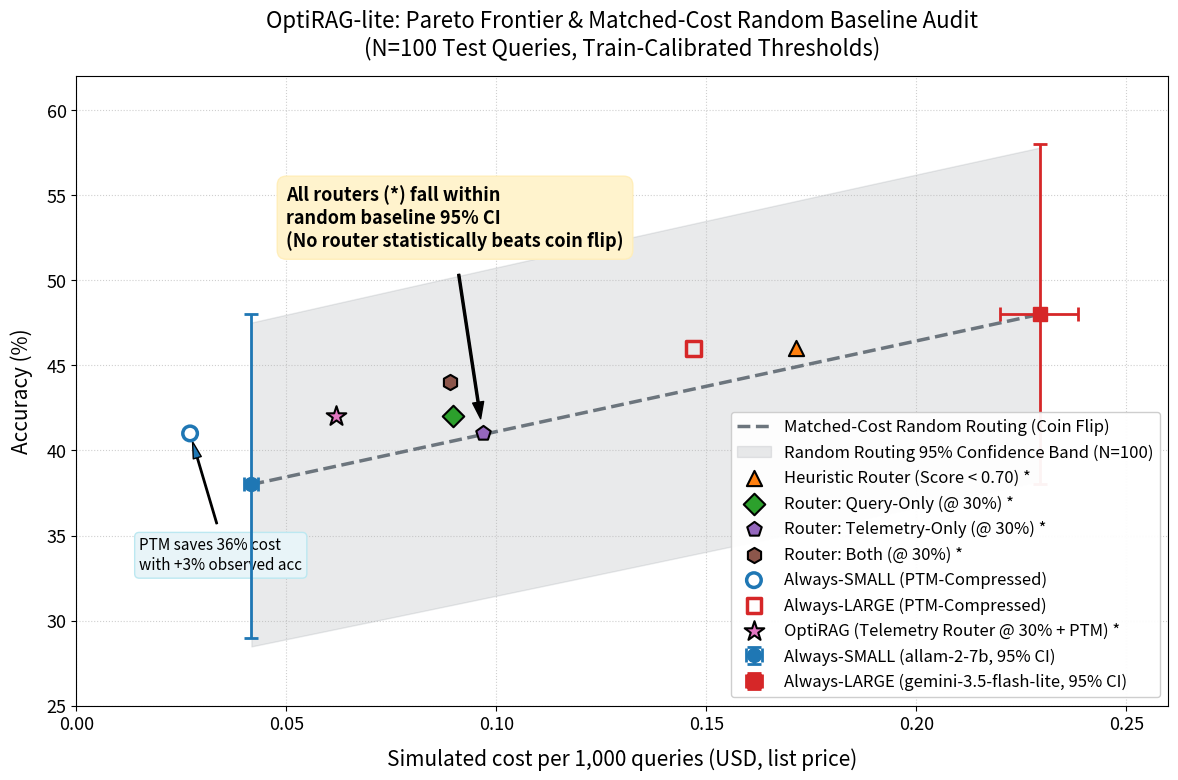
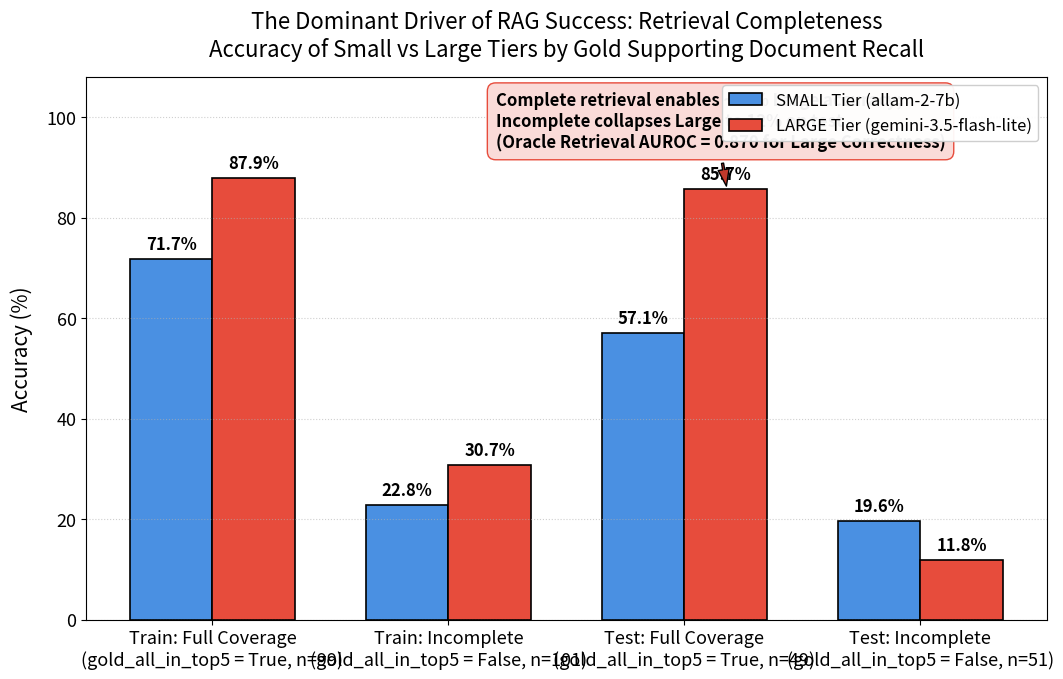

The script that saved these images, in order:
"""
OptiRAG-lite Audit Figure Generation Script.
Generates:
1. results/pareto_v2.png:
   - Always-SMALL and Always-LARGE with 95% bootstrap CI error bars
   - Matched-cost random routing baseline curve (with 95% simulation envelope)
   - Learned routers (Query-Only, Telemetry-Only, Both) under train-calibrated thresholds
   - Heuristic baseline router
   - PTM-compressed variants (Always-Small PTM, Always-Large PTM, OptiRAG)
   - Visual indicator showing all routers fall within random routing confidence envelope
   - Slide-readable fonts (>=14pt) and exact axis labels
2. results/retrieval_accuracy.png:
   - Grouped bar chart showing accuracy of Small and Large when retrieval is complete vs incomplete
   - Side-by-side for Train (N=200) and Test (N=100)
   - Slide-readable fonts (>=14pt) and clear annotations
"""

import matplotlib.pyplot as plt
import numpy as np
from pathlib import Path

# Set slide-readable fonts
plt.rcParams.update({
    "font.size": 14,
    "axes.labelsize": 15,
    "axes.titlesize": 16,
    "xtick.labelsize": 13,
    "ytick.labelsize": 13,
    "legend.fontsize": 12,
    "figure.titlesize": 18,
})

RESULTS_DIR = Path("results")
RESULTS_DIR.mkdir(parents=True, exist_ok=True)


def generate_pareto_v2():
    fig, ax = plt.subplots(figsize=(12, 8), dpi=300)

    # 1. Base endpoints
    cost_small = 0.0417
    cost_small_err = [[cost_small - 0.0399], [0.0433 - cost_small]]
    acc_small = 38.0
    acc_small_err = [[acc_small - 29.0], [48.0 - acc_small]]

    cost_large = 0.2294
    cost_large_err = [[cost_large - 0.2198], [0.2384 - cost_large]]
    acc_large = 48.0
    acc_large_err = [[acc_large - 38.0], [58.0 - acc_large]]

    # 2. Matched-Cost Random Baseline Curve
    p_vals = np.linspace(0.0, 1.0, 101)
    rand_costs = (1 - p_vals) * cost_small + p_vals * cost_large
    rand_accs = (1 - p_vals) * acc_small + p_vals * acc_large

    # Analytical 95% confidence band for random routing on N=100
    # SE(acc) = sqrt(acc * (100 - acc) / 100)
    se_acc = np.sqrt(rand_accs * (100 - rand_accs) / 100.0)
    band_low = np.maximum(0, rand_accs - 1.96 * se_acc)
    band_high = np.minimum(100, rand_accs + 1.96 * se_acc)

    ax.plot(rand_costs, rand_accs, linestyle="--", color="#6c757d", linewidth=2.5,
            label="Matched-Cost Random Routing (Coin Flip)")
    ax.fill_between(rand_costs, band_low, band_high, color="#6c757d", alpha=0.15,
                    label="Random Routing 95% Confidence Band (N=100)")

    # 3. Always Small and Always Large points with error bars
    ax.errorbar(cost_small, acc_small, xerr=cost_small_err, yerr=acc_small_err,
                fmt="o", color="#1f77b4", markersize=10, capsize=5, capthick=2, elinewidth=2,
                label="Always-SMALL (allam-2-7b, 95% CI)", zorder=5)

    ax.errorbar(cost_large, acc_large, xerr=cost_large_err, yerr=acc_large_err,
                fmt="s", color="#d62728", markersize=10, capsize=5, capthick=2, elinewidth=2,
                label="Always-LARGE (gemini-3.5-flash-lite, 95% CI)", zorder=5)

    # 4. Uncompressed Routers (marked with symbol denoting not significantly beating random)
    routers = [
        ("Heuristic Router (Score < 0.70)", 0.1713, 46.0, "^", "#ff7f0e"),
        ("Router: Query-Only (@ 30%)", 0.0898, 42.0, "D", "#2ca02c"),
        ("Router: Telemetry-Only (@ 30%)", 0.0968, 41.0, "p", "#9467bd"),
        ("Router: Both (@ 30%)", 0.0889, 44.0, "h", "#8c564b"),
    ]

    for name, c, a, marker, color in routers:
        ax.scatter(c, a, marker=marker, s=120, color=color, edgecolor="black", linewidth=1.5,
                   label=f"{name} *", zorder=6)

    # 5. PTM Compressed Variants
    ax.scatter(0.0271, 41.0, marker="o", s=110, facecolors="none", edgecolors="#1f77b4", linewidth=2.5,
               label="Always-SMALL (PTM-Compressed)", zorder=6)
    ax.scatter(0.1469, 46.0, marker="s", s=110, facecolors="none", edgecolors="#d62728", linewidth=2.5,
               label="Always-LARGE (PTM-Compressed)", zorder=6)
    ax.scatter(0.0619, 42.0, marker="*", s=220, color="#e377c2", edgecolor="black", linewidth=1.5,
               label="OptiRAG (Telemetry Router @ 30% + PTM) *", zorder=7)

    # Annotations
    ax.annotate("All routers (*) fall within\nrandom baseline 95% CI\n(No router statistically beats coin flip)",
                xy=(0.0968, 41.0), xytext=(0.05, 52.0),
                arrowprops=dict(facecolor="black", shrink=0.08, width=1.5, headwidth=8),
                fontsize=13, fontweight="bold", backgroundcolor="#ffffff",
                bbox=dict(boxstyle="round,pad=0.5", facecolor="#fff3cd", edgecolor="#ffeeba"))

    ax.annotate("PTM saves 36% cost\nwith +3% observed acc",
                xy=(0.0271, 41.0), xytext=(0.015, 33.0),
                arrowprops=dict(facecolor="#1f77b4", shrink=0.08, width=1, headwidth=6),
                fontsize=11, backgroundcolor="#ffffff",
                bbox=dict(boxstyle="round,pad=0.3", facecolor="#e8f4f8", edgecolor="#bce8f1"))

    # Labels and formatting
    ax.set_xlabel("Simulated cost per 1,000 queries (USD, list price)", labelpad=10)
    ax.set_ylabel("Accuracy (%)", labelpad=10)
    ax.set_title("OptiRAG-lite: Pareto Frontier & Matched-Cost Random Baseline Audit\n(N=100 Test Queries, Train-Calibrated Thresholds)", pad=15)
    ax.set_xlim(0.0, 0.26)
    ax.set_ylim(25.0, 62.0)
    ax.grid(True, linestyle=":", alpha=0.6)
    ax.legend(loc="lower right", framealpha=0.95, facecolor="white")

    plt.tight_layout()
    out_path = RESULTS_DIR / "pareto_v2.png"
    plt.savefig(out_path, dpi=300)
    plt.close()
    print(f"Generated {out_path}")


def generate_retrieval_accuracy_figure():
    fig, ax = plt.subplots(figsize=(11, 7), dpi=300)

    # Data from audit
    # Train: Complete (n=99) vs Incomplete (n=101)
    # Test: Complete (n=49) vs Incomplete (n=51)
    categories = [
        "Train: Full Coverage\n(gold_all_in_top5 = True, n=99)",
        "Train: Incomplete\n(gold_all_in_top5 = False, n=101)",
        "Test: Full Coverage\n(gold_all_in_top5 = True, n=49)",
        "Test: Incomplete\n(gold_all_in_top5 = False, n=51)",
    ]

    small_accs = [71.7, 22.8, 57.1, 19.6]
    large_accs = [87.9, 30.7, 85.7, 11.8]

    x = np.arange(len(categories))
    width = 0.35

    rects1 = ax.bar(x - width/2, small_accs, width, label="SMALL Tier (allam-2-7b)", color="#4a90e2", edgecolor="black", linewidth=1.2)
    rects2 = ax.bar(x + width/2, large_accs, width, label="LARGE Tier (gemini-3.5-flash-lite)", color="#e74c3c", edgecolor="black", linewidth=1.2)

    # Add direct percentage labels on bars
    def autolabel(rects):
        for rect in rects:
            height = rect.get_height()
            ax.annotate(f"{height:.1f}%",
                        xy=(rect.get_x() + rect.get_width() / 2, height),
                        xytext=(0, 4),
                        textcoords="offset points",
                        ha="center", va="bottom", fontsize=12, fontweight="bold")

    autolabel(rects1)
    autolabel(rects2)

    # Annotation highlighting the core empirical driver
    ax.annotate("Complete retrieval enables ~86% Large accuracy;\nIncomplete collapses Large to 12% on test\n(Oracle Retrieval AUROC = 0.870 for Large Correctness)",
                xy=(2.18, 85.7), xytext=(1.2, 94.0),
                arrowprops=dict(facecolor="#c0392b", shrink=0.08, width=1.5, headwidth=8),
                fontsize=12, fontweight="bold",
                bbox=dict(boxstyle="round,pad=0.5", facecolor="#fadbd8", edgecolor="#e74c3c"))

    ax.set_ylabel("Accuracy (%)", labelpad=10)
    ax.set_title("The Dominant Driver of RAG Success: Retrieval Completeness\nAccuracy of Small vs Large Tiers by Gold Supporting Document Recall", pad=15)
    ax.set_xticks(x)
    ax.set_xticklabels(categories)
    ax.set_ylim(0, 108)
    ax.grid(axis="y", linestyle=":", alpha=0.6)
    ax.legend(loc="upper right", framealpha=0.95, facecolor="white")

    plt.tight_layout()
    out_path = RESULTS_DIR / "retrieval_accuracy.png"
    plt.savefig(out_path, dpi=300)
    plt.close()
    print(f"Generated {out_path}")


if __name__ == "__main__":
    generate_pareto_v2()
    generate_retrieval_accuracy_figure()
